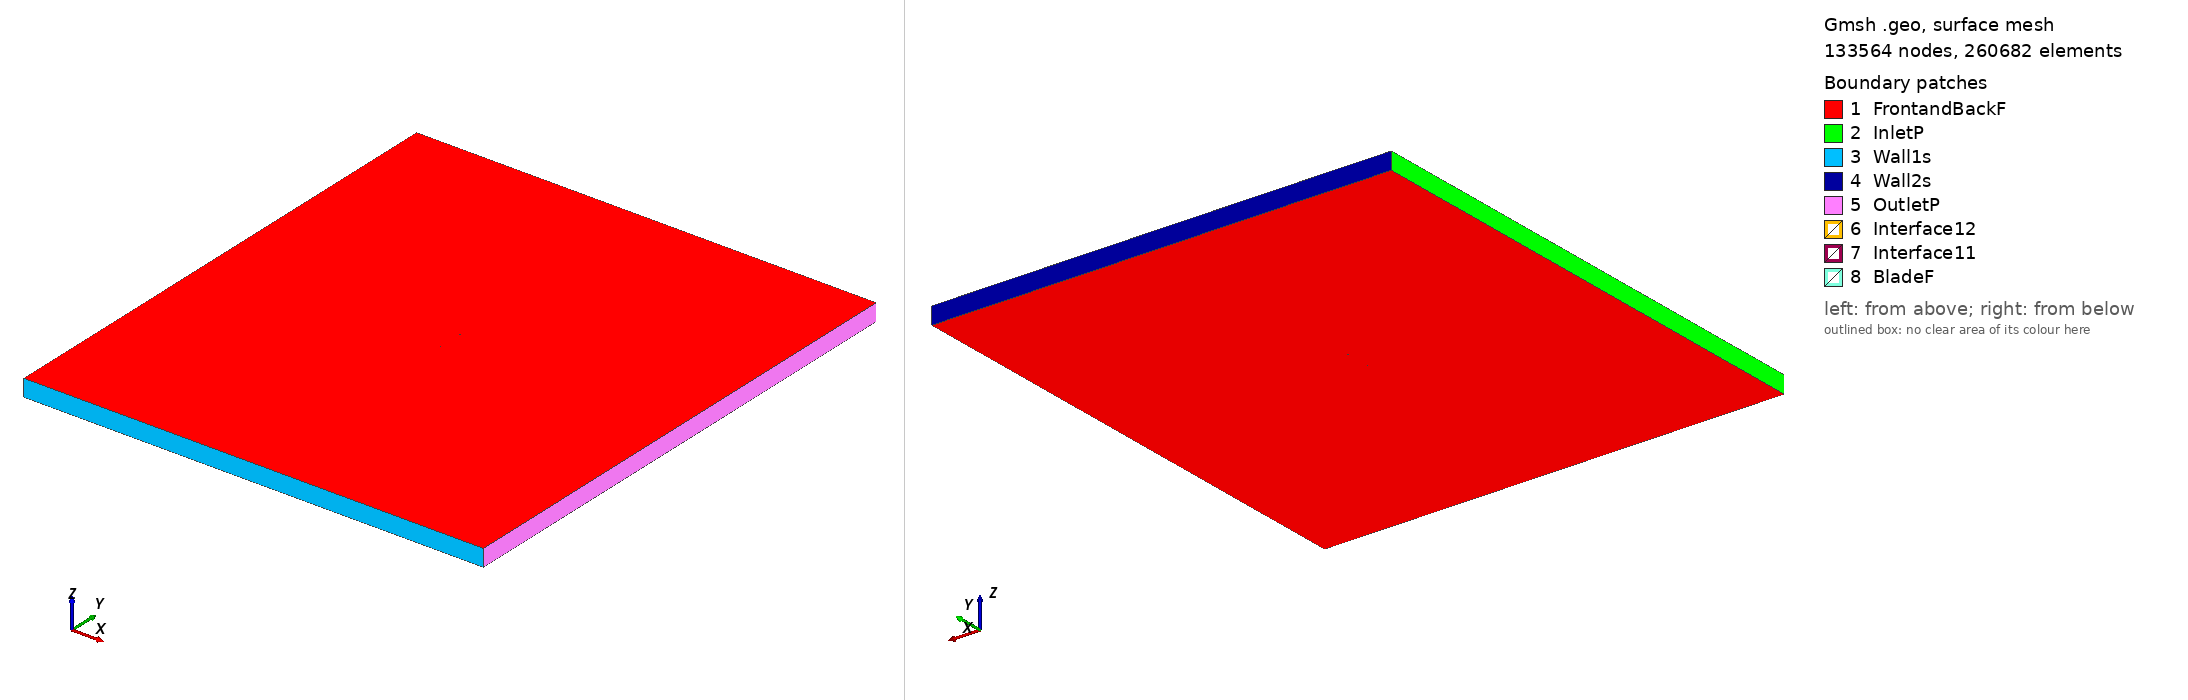

Gmsh geometry script, surface-meshed: 133564 nodes, 260682 surface elements. Boundary patches (legend numbers): 1 FrontandBackF, 2 InletP, 3 Wall1s, 4 Wall2s, 5 OutletP, 6 Interface12, 7 Interface11, 8 BladeF. Left view from above one corner, right view from below the opposite corner. Legend entries are the model's physical surfaces. The drawing asked Gmsh for element sizes between 1% and 20% of the model's largest extent; the script's own settings can give other sizes.

=== hq1010_tsr_1.1016_aoa_3.7142.geo (drawn) ===
SetFactory("OpenCASCADE");

Point(1) = {0.074917, 0.734866, 0, 1.0};
Point(2) = {0.072915, 0.735242, 0, 1.0};
Point(3) = {0.068954, 0.735971, 0, 1.0};
Point(4) = {0.064995, 0.736718, 0, 1.0};
Point(5) = {0.061036, 0.737472, 0, 1.0};
Point(6) = {0.057078, 0.738242, 0, 1.0};
Point(7) = {0.053121, 0.739023, 0, 1.0};
Point(8) = {0.045206, 0.740568, 0, 1.0};
Point(9) = {0.037288, 0.742068, 0, 1.0};
Point(10) = {0.029364, 0.743486, 0, 1.0};
Point(11) = {0.021435, 0.744815, 0, 1.0};
Point(12) = {0.013497, 0.746015, 0, 1.0};
Point(13) = {0.005550, 0.747068, 0, 1.0};
Point(14) = {-0.002408, 0.747963, 0, 1.0};
Point(15) = {-0.010375, 0.748703, 0, 1.0};
Point(16) = {-0.014363, 0.749018, 0, 1.0};
Point(17) = {-0.018353, 0.749290, 0, 1.0};
Point(18) = {-0.022346, 0.749516, 0, 1.0};
Point(19) = {-0.026342, 0.749692, 0, 1.0};
Point(20) = {-0.030342, 0.749823, 0, 1.0};
Point(21) = {-0.034343, 0.749919, 0, 1.0};
Point(22) = {-0.038347, 0.749982, 0, 1.0};
Point(23) = {-0.042354, 0.750000, 0, 1.0};
Point(24) = {-0.046365, 0.749951, 0, 1.0};
Point(25) = {-0.050382, 0.749808, 0, 1.0};
Point(26) = {-0.054407, 0.749548, 0, 1.0};
Point(27) = {-0.058440, 0.749154, 0, 1.0};
Point(28) = {-0.062484, 0.748594, 0, 1.0};
Point(29) = {-0.066544, 0.747793, 0, 1.0};
Point(30) = {-0.068582, 0.747260, 0, 1.0};
Point(31) = {-0.070631, 0.746573, 0, 1.0};
Point(32) = {-0.071661, 0.746142, 0, 1.0};
Point(33) = {-0.072697, 0.745612, 0, 1.0};
Point(34) = {-0.073323, 0.745228, 0, 1.0};
Point(35) = {-0.073955, 0.744751, 0, 1.0};
Point(36) = {-0.074384, 0.744319, 0, 1.0};
Point(37) = {-0.074842, 0.743435, 0, 1.0};
Point(38) = {-0.074491, 0.742674, 0, 1.0};
Point(39) = {-0.074115, 0.742296, 0, 1.0};
Point(40) = {-0.073543, 0.741848, 0, 1.0};
Point(41) = {-0.072965, 0.741480, 0, 1.0};
Point(42) = {-0.071997, 0.740965, 0, 1.0};
Point(43) = {-0.071022, 0.740549, 0, 1.0};
Point(44) = {-0.069063, 0.739858, 0, 1.0};
Point(45) = {-0.067096, 0.739289, 0, 1.0};
Point(46) = {-0.063149, 0.738344, 0, 1.0};
Point(47) = {-0.059192, 0.737564, 0, 1.0};
Point(48) = {-0.055228, 0.736893, 0, 1.0};
Point(49) = {-0.051258, 0.736310, 0, 1.0};
Point(50) = {-0.047283, 0.735802, 0, 1.0};
Point(51) = {-0.043304, 0.735356, 0, 1.0};
Point(52) = {-0.039323, 0.734955, 0, 1.0};
Point(53) = {-0.035339, 0.734587, 0, 1.0};
Point(54) = {-0.031353, 0.734242, 0, 1.0};
Point(55) = {-0.027366, 0.733922, 0, 1.0};
Point(56) = {-0.023377, 0.733636, 0, 1.0};
Point(57) = {-0.019385, 0.733390, 0, 1.0};
Point(58) = {-0.015391, 0.733183, 0, 1.0};
Point(59) = {-0.011394, 0.733011, 0, 1.0};
Point(60) = {-0.003395, 0.732759, 0, 1.0};
Point(61) = {0.004612, 0.732629, 0, 1.0};
Point(62) = {0.012627, 0.732620, 0, 1.0};
Point(63) = {0.020649, 0.732718, 0, 1.0};
Point(64) = {0.028676, 0.732893, 0, 1.0};
Point(65) = {0.036705, 0.733099, 0, 1.0};
Point(66) = {0.044735, 0.733312, 0, 1.0};
Point(67) = {0.052762, 0.733484, 0, 1.0};
Point(68) = {0.056773, 0.733539, 0, 1.0};
Point(69) = {0.060782, 0.733563, 0, 1.0};
Point(70) = {0.064789, 0.733545, 0, 1.0};
Point(71) = {0.068794, 0.733501, 0, 1.0};
Point(72) = {0.072796, 0.733414, 0, 1.0};
Point(73) = {0.074820, 0.733373, 0, 1.0};
Point(74) = {-0.074917, -0.734866, 0, 1.0};
Point(75) = {-0.072915, -0.735242, 0, 1.0};
Point(76) = {-0.068954, -0.735971, 0, 1.0};
Point(77) = {-0.064995, -0.736718, 0, 1.0};
Point(78) = {-0.061036, -0.737472, 0, 1.0};
Point(79) = {-0.057078, -0.738242, 0, 1.0};
Point(80) = {-0.053121, -0.739023, 0, 1.0};
Point(81) = {-0.045206, -0.740568, 0, 1.0};
Point(82) = {-0.037288, -0.742068, 0, 1.0};
Point(83) = {-0.029364, -0.743486, 0, 1.0};
Point(84) = {-0.021435, -0.744815, 0, 1.0};
Point(85) = {-0.013497, -0.746015, 0, 1.0};
Point(86) = {-0.005550, -0.747068, 0, 1.0};
Point(87) = {0.002408, -0.747963, 0, 1.0};
Point(88) = {0.010375, -0.748703, 0, 1.0};
Point(89) = {0.014363, -0.749018, 0, 1.0};
Point(90) = {0.018353, -0.749290, 0, 1.0};
Point(91) = {0.022346, -0.749516, 0, 1.0};
Point(92) = {0.026342, -0.749692, 0, 1.0};
Point(93) = {0.030342, -0.749823, 0, 1.0};
Point(94) = {0.034343, -0.749919, 0, 1.0};
Point(95) = {0.038347, -0.749982, 0, 1.0};
Point(96) = {0.042354, -0.750000, 0, 1.0};
Point(97) = {0.046365, -0.749951, 0, 1.0};
Point(98) = {0.050382, -0.749808, 0, 1.0};
Point(99) = {0.054407, -0.749548, 0, 1.0};
Point(100) = {0.058440, -0.749154, 0, 1.0};
Point(101) = {0.062484, -0.748594, 0, 1.0};
Point(102) = {0.066544, -0.747793, 0, 1.0};
Point(103) = {0.068582, -0.747260, 0, 1.0};
Point(104) = {0.070631, -0.746573, 0, 1.0};
Point(105) = {0.071661, -0.746142, 0, 1.0};
Point(106) = {0.072697, -0.745612, 0, 1.0};
Point(107) = {0.073323, -0.745228, 0, 1.0};
Point(108) = {0.073955, -0.744751, 0, 1.0};
Point(109) = {0.074384, -0.744319, 0, 1.0};
Point(110) = {0.074842, -0.743435, 0, 1.0};
Point(111) = {0.074491, -0.742674, 0, 1.0};
Point(112) = {0.074115, -0.742296, 0, 1.0};
Point(113) = {0.073543, -0.741848, 0, 1.0};
Point(114) = {0.072965, -0.741480, 0, 1.0};
Point(115) = {0.071997, -0.740965, 0, 1.0};
Point(116) = {0.071022, -0.740549, 0, 1.0};
Point(117) = {0.069063, -0.739858, 0, 1.0};
Point(118) = {0.067096, -0.739289, 0, 1.0};
Point(119) = {0.063149, -0.738344, 0, 1.0};
Point(120) = {0.059192, -0.737564, 0, 1.0};
Point(121) = {0.055228, -0.736893, 0, 1.0};
Point(122) = {0.051258, -0.736310, 0, 1.0};
Point(123) = {0.047283, -0.735802, 0, 1.0};
Point(124) = {0.043304, -0.735356, 0, 1.0};
Point(125) = {0.039323, -0.734955, 0, 1.0};
Point(126) = {0.035339, -0.734587, 0, 1.0};
Point(127) = {0.031353, -0.734242, 0, 1.0};
Point(128) = {0.027366, -0.733922, 0, 1.0};
Point(129) = {0.023377, -0.733636, 0, 1.0};
Point(130) = {0.019385, -0.733390, 0, 1.0};
Point(131) = {0.015391, -0.733183, 0, 1.0};
Point(132) = {0.011394, -0.733011, 0, 1.0};
Point(133) = {0.003395, -0.732759, 0, 1.0};
Point(134) = {-0.004612, -0.732629, 0, 1.0};
Point(135) = {-0.012627, -0.732620, 0, 1.0};
Point(136) = {-0.020649, -0.732718, 0, 1.0};
Point(137) = {-0.028676, -0.732893, 0, 1.0};
Point(138) = {-0.036705, -0.733099, 0, 1.0};
Point(139) = {-0.044735, -0.733312, 0, 1.0};
Point(140) = {-0.052762, -0.733484, 0, 1.0};
Point(141) = {-0.056773, -0.733539, 0, 1.0};
Point(142) = {-0.060782, -0.733563, 0, 1.0};
Point(143) = {-0.064789, -0.733545, 0, 1.0};
Point(144) = {-0.068794, -0.733501, 0, 1.0};
Point(145) = {-0.072796, -0.733414, 0, 1.0};
Point(146) = {-0.074820, -0.733373, 0, 1.0};

// Lines: first blade (splines 1-4)
Spline(1) = {1:21};
Spline(2) = {21:54};
Spline(3) = {54:73};
Spline(4) = {73,1};

// Lines: second blade (splines 5-8)
Spline(5) = {74:94};
Spline(6) = {94:127};
Spline(7) = {127:146};
Spline(8) = {146,74};

// Outer domain (points 20001-4 and lines)
Point(147) = {-13.50000000, -15.00000000, 0, 1.0};
Point(148) = {-13.50000000, 15.00000000, 0, 1.0};
Point(149) = {13.50000000, 15.00000000, 0, 1.0};
Point(150) = {13.50000000, -15.00000000, 0, 1.0};
Line(11) = {147, 148};
Line(12) = {148, 149};
Line(13) = {149, 150};
Line(14) = {147, 150};

// Interface (between moving and stationary domain) (circles)
Circle(9) = {0, 0, 0, 0.80000000, 0, 2*Pi};
Circle(10) = {0, 0, 0, 0.80000000, 0, 2*Pi};

// Loops collect Lines/Splines/etc (blade1, blade2, domain, first circle)
Line Loop(1) = {1:4};
Line Loop(2) = {5:8};
Line Loop(3) = {11,12,13,-14};
Line Loop(4) = {9};

// BooleanDifference cuts out the circle/interface from the domain
Plane Surface(1) = {3};
Plane Surface(2) = {4};
BooleanDifference{ Surface{1}; Delete;}{ Surface{2}; Delete;}

// This one cuts out the blades from the inner circle/interface
Line Loop(6) = {10};
Plane Surface(5) = {6};
Plane Surface(6) = {1};
Plane Surface(7) = {2};
BooleanDifference{ Surface{5}; Delete;}{ Surface{6,7}; Delete;}

// extrude to 3rd dimension
Extrude {0, 0, 1} {Surface{1}; Surface{5}; Layers{1}; Recombine;}

// Physical Surfaces are the named boundaries (patches)
Physical Surface("Interface11") = {12};
Physical Surface("Interface12") = {10};

// sides of domain
Physical Surface("InletP") = {6};
Physical Surface("OutletP") = {9};

// top and bottom of domain
Physical Surface("Wall1s") = {7};
Physical Surface("Wall2s") = {8};

// Check FrontandBackF by ensuring there is nothing in the 3rd dimension
Physical Surface("FrontandBackF") = {1,11,5,21};
Physical Surface("BladeF") = {13:20};
Physical Volume("Turbine") = {2};
Physical Volume("Farfield") = {1};

// settings for airfoil boundary layer
Field[1] = BoundaryLayer;
Field[1].EdgesList = {1:8};
Field[1].hwall_n = 1e-3;
Field[1].thickness = 1.5e-2;
Field[1].ratio = 1.05;
Field[1].Quads = 1;
BoundaryLayer Field = 1;

// control points for mesh (blade and interface)
// floor((arc length / 1.5mm)/ 6) -> Transfinite Line
Transfinite Line {1,2,3,5,6,7} = 33 Using Progression 1;
Transfinite Line {4,8} = 2 Using Progression 1;
Transfinite Line {9, 15} = 800 Using Progression 1;

// For more information on gmsh syntax, visit http://gmsh.info/doc/texinfo/gmsh.html
